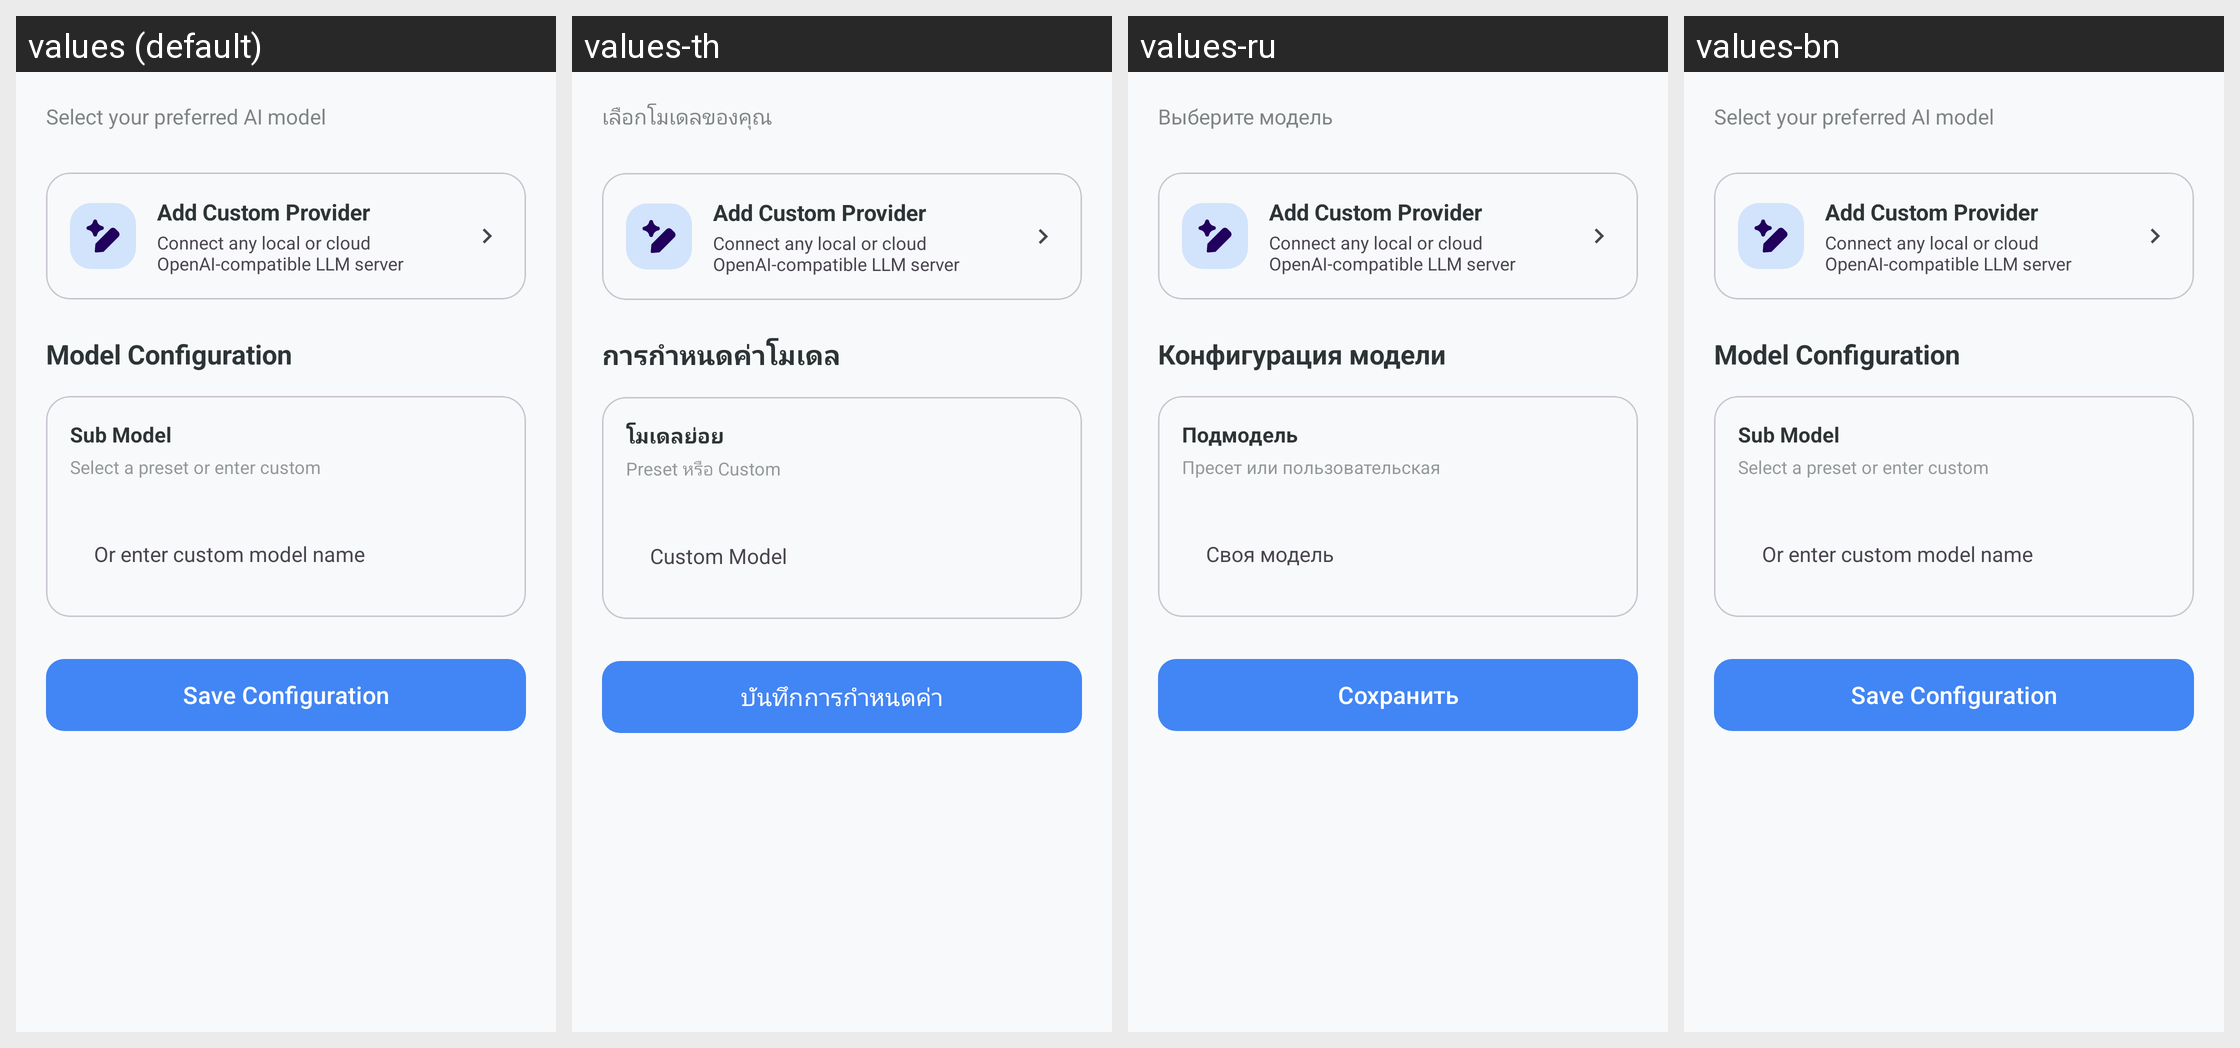

Here is an Android app screen in its default locale and in the app's own translations. Write out the translated-string differences for the strings that appear on this screen.
Android screen res/layout/fragment_models.xml rendered under 4 locales, left to right: values (default), values-th, values-ru, values-bn. Device: Nexus 5 (rendered at 1080×1920; each locale shown at half size, 540×960, under a caption strip naming it); theme Theme.KGPT.
Other locales in the repository, not shown: values-ar, values-de, values-es, values-fr, values-hi, values-id, values-it, values-ja, values-ko, values-nl, values-pl, values-pt, values-sw, values-tr, values-ur, values-vi, values-zh.
Strings drawn on this screen, with the default value and each locale's value (text and hints the layout hard-codes, and strings that could not be matched under every locale, appear in the picture but are not listed):

select_model
  values: Select your preferred AI model
  values-th: เลือกโมเดลของคุณ
  values-ru: Выберите модель
  values-bn: Select your preferred AI model

btn_add_custom_provider
  values: Add Custom Provider
  values-th: Add Custom Provider  [not translated; the default value is used]
  values-ru: Add Custom Provider  [not translated; the default value is used]
  values-bn: Add Custom Provider  [not translated; the default value is used]

desc_add_custom_provider
  values: Connect any local or cloud OpenAI-compatible LLM server
  values-th: Connect any local or cloud OpenAI-compatible LLM server  [not translated; the default value is used]
  values-ru: Connect any local or cloud OpenAI-compatible LLM server  [not translated; the default value is used]
  values-bn: Connect any local or cloud OpenAI-compatible LLM server  [not translated; the default value is used]

model_config
  values: Model Configuration
  values-th: การกำหนดค่าโมเดล
  values-ru: Конфигурация модели
  values-bn: Model Configuration

sub_model
  values: Sub Model
  values-th: โมเดลย่อย
  values-ru: Подмодель
  values-bn: Sub Model

sub_model_desc
  values: Select a preset or enter custom
  values-th: Preset หรือ Custom
  values-ru: Пресет или пользовательская
  values-bn: Select a preset or enter custom

hint_custom_model
  values: Or enter custom model name
  values-th: Custom Model
  values-ru: Своя модель
  values-bn: Or enter custom model name

save_config
  values: Save Configuration
  values-th: บันทึกการกำหนดค่า
  values-ru: Сохранить
  values-bn: Save Configuration
